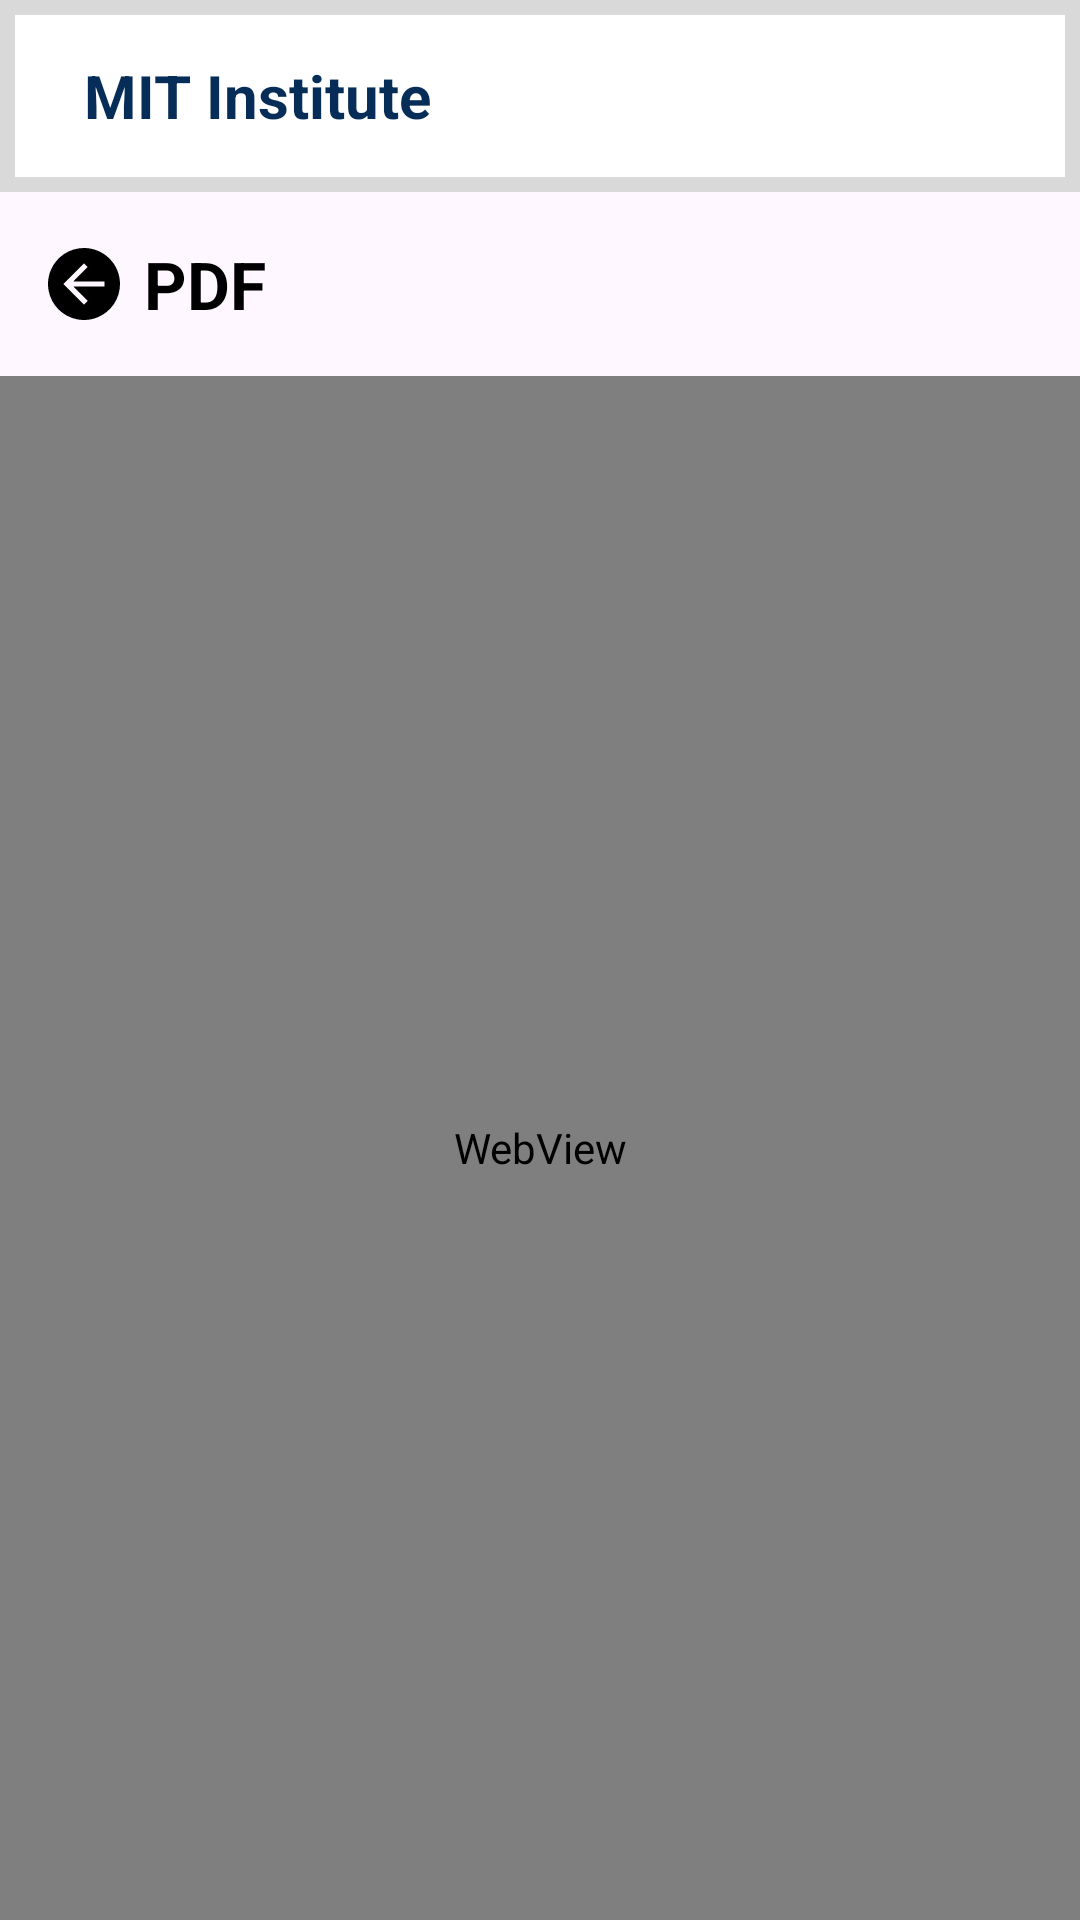

The Android layout XML behind this screen, and the referenced resources:
<!-- AndroidManifest.xml: application theme Theme.MIT_Plateform -->
<!-- res/layout/activity_view_pdf.xml -->
<?xml version="1.0" encoding="utf-8"?>
<RelativeLayout xmlns:android="http://schemas.android.com/apk/res/android"
    android:layout_width="match_parent"
    android:layout_height="match_parent">

    
    <include layout="@layout/mit_header" />

    
    <LinearLayout
        android:id="@+id/title_bar"
        android:layout_width="match_parent"
        android:layout_height="wrap_content"
        android:layout_below="@id/header"
        android:gravity="center_vertical"
        android:orientation="horizontal"
        android:padding="16dp">

        <ImageView
            android:id="@+id/back_button"
            android:layout_width="24dp"
            android:layout_height="24dp"
            android:layout_marginEnd="8dp"
            android:contentDescription="Retour"
            android:src="@drawable/ic_arrow_back" />

        <TextView
            android:layout_width="wrap_content"
            android:layout_height="wrap_content"
            android:text="PDF"
            android:textColor="@android:color/black"
            android:textSize="22sp"
            android:textStyle="bold" />
    </LinearLayout>

    <WebView
        android:id="@+id/webView"
        android:layout_below="@id/title_bar"
        android:layout_width="match_parent"
        android:layout_height="match_parent" />

</RelativeLayout>
<!-- res/layout/mit_header.xml (included above) -->
<?xml version="1.0" encoding="utf-8"?>
<LinearLayout xmlns:android="http://schemas.android.com/apk/res/android"
    android:id="@+id/header"
    android:layout_width="match_parent"
    android:layout_height="64dp"
    android:orientation="horizontal"
    android:gravity="center_vertical"
    android:paddingStart="16dp"
    android:paddingEnd="16dp"
    android:background="@drawable/background_header">

    <ImageView
        android:id="@+id/logo_mit"
        android:layout_width="wrap_content"
        android:layout_height="48dp"
        android:src="@drawable/mitlogo"
        android:contentDescription="MIT Logo"
        android:adjustViewBounds="true" />

    <TextView
        android:id="@+id/title_mit"
        android:layout_width="wrap_content"
        android:layout_height="wrap_content"
        android:text="MIT Institute"
        android:textColor="@color/bleu_royal"
        android:textSize="20sp"
        android:textStyle="bold"
        android:layout_marginStart="12dp" />
</LinearLayout>
<!-- resources referenced by this layout -->
<resources>
  <color name="bleu_royal">#062D57</color>
  <!-- drawable background_header (drawable) -->
  <shape xmlns:android="http://schemas.android.com/apk/res/android"
      android:shape="rectangle">
      <solid
          android:color="@color/white" />
      <stroke
          android:width="5dp"
          android:color="@color/gray"/>
  </shape>
  <!-- drawable ic_arrow_back (drawable) -->
  <vector xmlns:android="http://schemas.android.com/apk/res/android"
      android:width="14dp"
      android:height="14dp"
      android:viewportWidth="14"
      android:viewportHeight="14">
    <path
        android:pathData="M7,0C5.616,0 4.262,0.411 3.111,1.18C1.96,1.949 1.063,3.042 0.533,4.321C0.003,5.6 -0.136,7.008 0.135,8.366C0.405,9.724 1.071,10.971 2.05,11.95C3.029,12.929 4.277,13.595 5.634,13.866C6.992,14.136 8.4,13.997 9.679,13.467C10.958,12.937 12.051,12.04 12.82,10.889C13.59,9.738 14,8.384 14,7C14,5.143 13.262,3.363 11.95,2.05C10.637,0.737 8.857,0 7,0ZM11,7.5H4.925L7.715,10.286L7,11L3,7L7,3L7.715,3.697L4.925,6.5H11V7.5Z"
        android:fillColor="#000000"/>
  </vector>
  <style name="Theme.MIT_Plateform" parent="Base.Theme.MIT_Plateform" />
  <color name="white">#FFFFFFFF</color>
  <color name="gray">#D9D9D9</color>
  <style name="Base.Theme.MIT_Plateform" parent="Theme.Material3.DayNight.NoActionBar">
          
          
      </style>
</resources>
